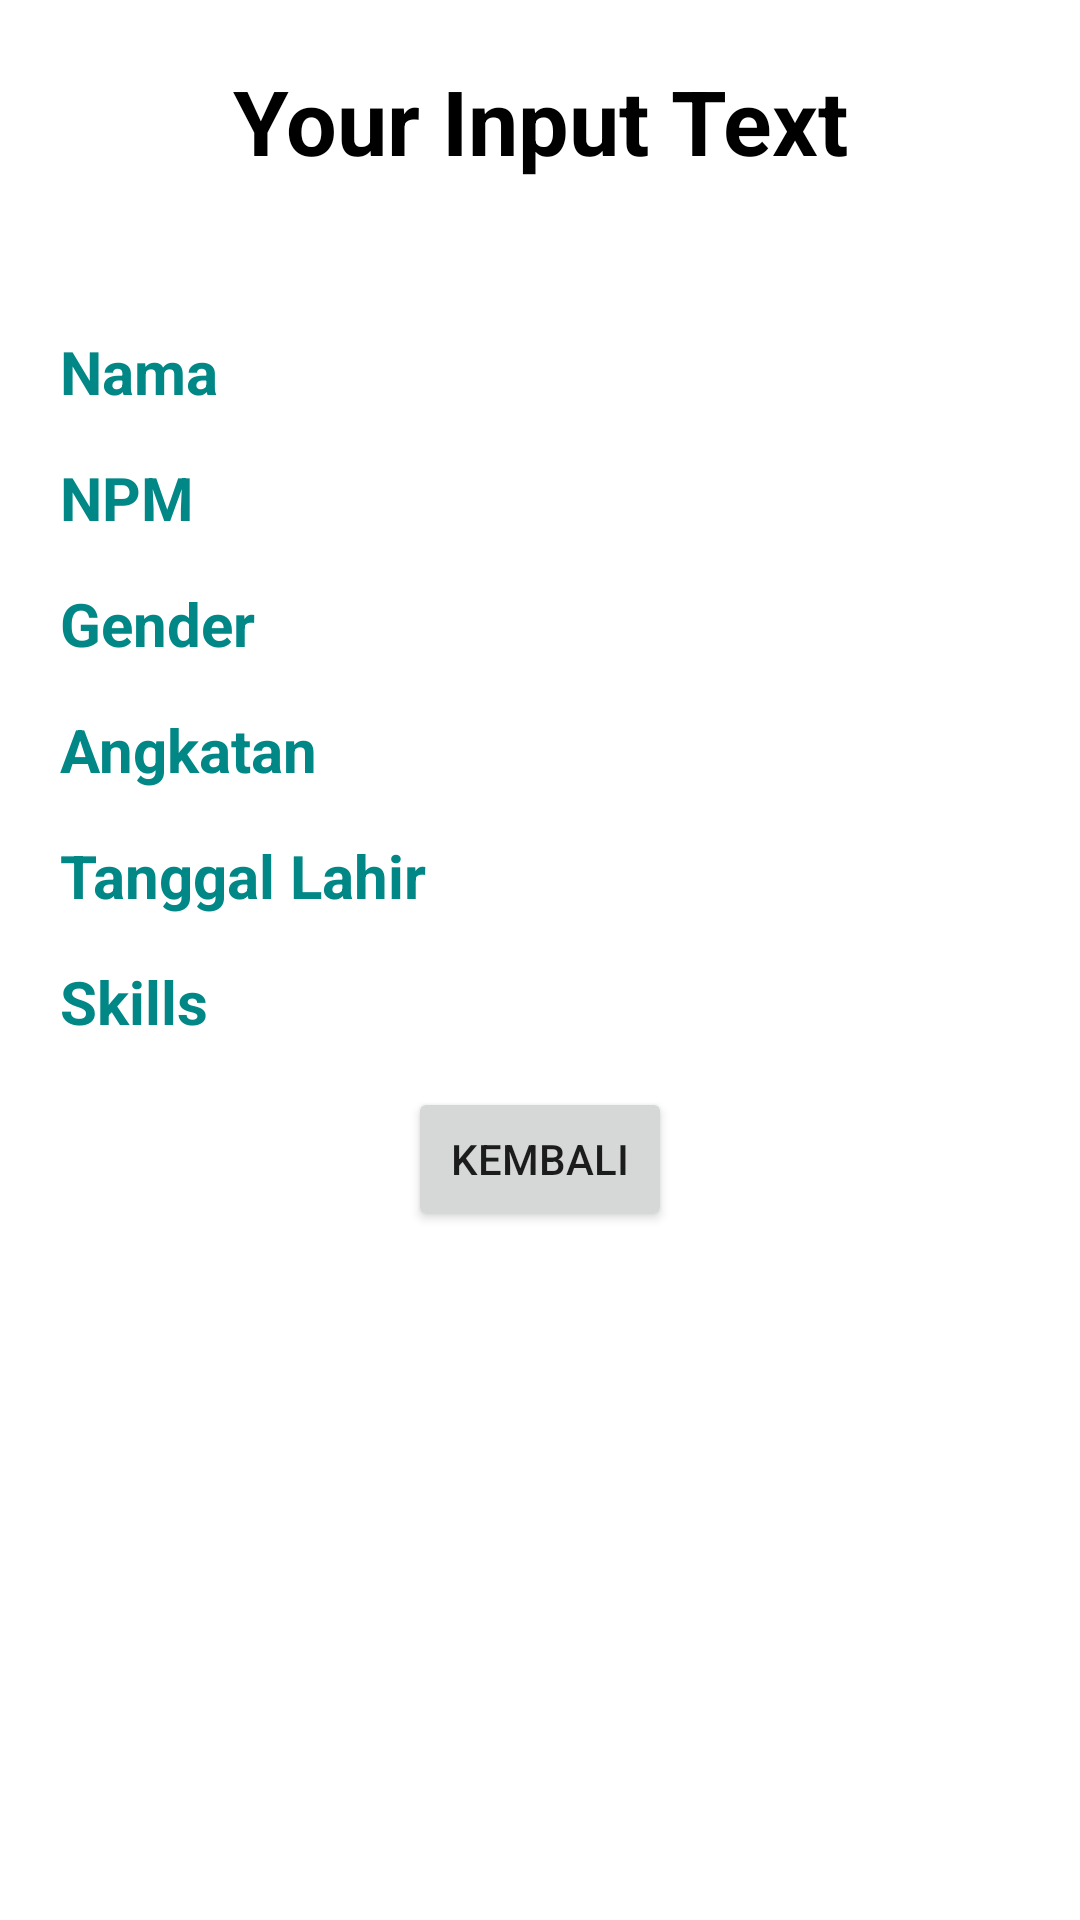

Android layout source for this screen:
<!-- AndroidManifest.xml: application theme Theme.MyFirstAndroidAppInJava -->
<!-- res/layout/activity_second.xml -->
<?xml version="1.0" encoding="utf-8"?>
<androidx.constraintlayout.widget.ConstraintLayout xmlns:android="http://schemas.android.com/apk/res/android"
    xmlns:tools="http://schemas.android.com/tools"
    android:layout_width="match_parent"
    android:layout_height="match_parent"
    tools:context=".SecondActivity">


    <LinearLayout
        android:layout_width="fill_parent"
        android:layout_height="wrap_content"
        android:orientation="vertical"
        android:textColor="@color/teal_700"
        tools:ignore="MissingConstraints">

        
        <TextView
            android:layout_width="fill_parent"
            android:layout_height="wrap_content"
            android:layout_marginHorizontal="20dp"
            android:gravity="center"
            android:paddingTop="20dp"
            android:text="Your Input Text"
            android:textColor="@color/black"
            android:textSize="30dp"
            android:textStyle="bold" />

        <TableLayout
            android:layout_width="fill_parent"
            android:layout_height="wrap_content">

            
            <TableRow>

                <TextView
                    android:layout_width="wrap_content"
                    android:layout_height="wrap_content"
                    android:layout_marginLeft="20dp"
                    android:layout_marginTop="50dp"
                    android:text="Nama"
                    android:textColor="@color/teal_700"
                    android:textSize="20dp"
                    android:textStyle="bold" />

                <TextView
                    android:id="@+id/showName"
                    android:layout_width="fill_parent"
                    android:layout_height="wrap_content"
                    android:layout_marginHorizontal="20dp"
                    android:layout_marginTop="50dp"
                    android:gravity="left"
                    android:textColor="@color/teal_700"
                    android:textSize="20dp"
                    android:textStyle="bold" />
            </TableRow>

            
            <TableRow android:layout_marginVertical="15dp">

                <TextView
                    android:layout_width="fill_parent"
                    android:layout_height="wrap_content"
                    android:layout_marginLeft="20dp"
                    android:text="NPM"
                    android:textColor="@color/teal_700"
                    android:textSize="20dp"
                    android:textStyle="bold" />

                <TextView
                    android:id="@+id/showNpm"
                    android:layout_width="fill_parent"
                    android:layout_height="wrap_content"
                    android:layout_marginHorizontal="20dp"
                    android:textColor="@color/teal_700"
                    android:textSize="20dp"
                    android:textStyle="bold" />
            </TableRow>

            
            <TableRow android:layout_marginBottom="15dp">

                <TextView
                    android:layout_marginLeft="20dp"
                    android:text="Gender"
                    android:textColor="@color/teal_700"
                    android:textSize="20dp"
                    android:textStyle="bold" />

                <TextView
                    android:id="@+id/showGender"
                    android:layout_width="fill_parent"
                    android:layout_height="wrap_content"
                    android:layout_marginLeft="20dp"
                    android:textColor="@color/teal_700"
                    android:textSize="20dp"
                    android:textStyle="bold" />
            </TableRow>

            
            <TableRow android:layout_marginBottom="15dp">

                <TextView
                    android:layout_width="fill_parent"
                    android:layout_height="wrap_content"
                    android:layout_marginLeft="20dp"
                    android:text="Angkatan"
                    android:textColor="@color/teal_700"
                    android:textSize="20dp"
                    android:textStyle="bold" />

                <TextView
                    android:id="@+id/showAngkatan"
                    android:layout_width="fill_parent"
                    android:layout_height="wrap_content"
                    android:layout_marginLeft="20dp"
                    android:textColor="@color/teal_700"
                    android:textSize="20dp"
                    android:textStyle="bold" />
            </TableRow>

            
            <TableRow android:layout_marginBottom="15dp">

                <TextView
                    android:layout_width="fill_parent"
                    android:layout_height="wrap_content"
                    android:layout_marginLeft="20dp"
                    android:text="Tanggal Lahir"
                    android:textColor="@color/teal_700"
                    android:textSize="20dp"
                    android:textStyle="bold" />

                <TextView
                    android:id="@+id/showDateOfBirth"
                    android:layout_width="fill_parent"
                    android:layout_height="wrap_content"
                    android:layout_marginLeft="20dp"
                    android:textColor="@color/teal_700"
                    android:textSize="20dp"
                    android:textStyle="bold" />
            </TableRow>

            
            <TableRow android:layout_marginBottom="15dp">

                <TextView
                    android:layout_width="fill_parent"
                    android:layout_height="wrap_content"
                    android:layout_marginLeft="20dp"
                    android:text="Skills"
                    android:textColor="@color/teal_700"
                    android:textSize="20dp"
                    android:textStyle="bold" />

                <TextView
                    android:id="@+id/showSkills"
                    android:layout_width="fill_parent"
                    android:layout_height="wrap_content"
                    android:layout_marginLeft="20dp"
                    android:textColor="@color/teal_700"
                    android:textSize="20dp"
                    android:textStyle="bold" />
            </TableRow>
        </TableLayout>

        // back button

        <LinearLayout
            android:layout_width="fill_parent"
            android:layout_height="wrap_content"
            android:gravity="center">

            <Button
                android:id="@+id/backButton"
                android:layout_width="wrap_content"
                android:layout_height="wrap_content"
                android:gravity="center"
                android:text="Kembali" />
        </LinearLayout>
    </LinearLayout>

</androidx.constraintlayout.widget.ConstraintLayout>
<!-- resources referenced by this layout -->
<resources>
  <style name="Theme.MyFirstAndroidAppInJava" parent="Theme.MaterialComponents.DayNight.DarkActionBar">
          
          <item name="colorPrimary">@color/purple_500</item>
          <item name="colorPrimaryVariant">@color/purple_700</item>
          <item name="colorOnPrimary">@color/white</item>
          
          <item name="colorSecondary">@color/teal_200</item>
          <item name="colorSecondaryVariant">@color/teal_700</item>
          <item name="colorOnSecondary">@color/black</item>
          
          <item name="android:statusBarColor" tools:targetApi="l">?attr/colorPrimaryVariant</item>
          
      </style>
  <!-- not gathered from this repository: default colours our renderer supplied (Android Studio template values) -->
  <color name="purple_500">#FF6200EE</color>
  <color name="purple_700">#FF3700B3</color>
  <color name="teal_200">#FF03DAC5</color>
  <color name="teal_700">#FF018786</color>
  <color name="black">#FF000000</color>
  <color name="white">#FFFFFFFF</color>
</resources>
